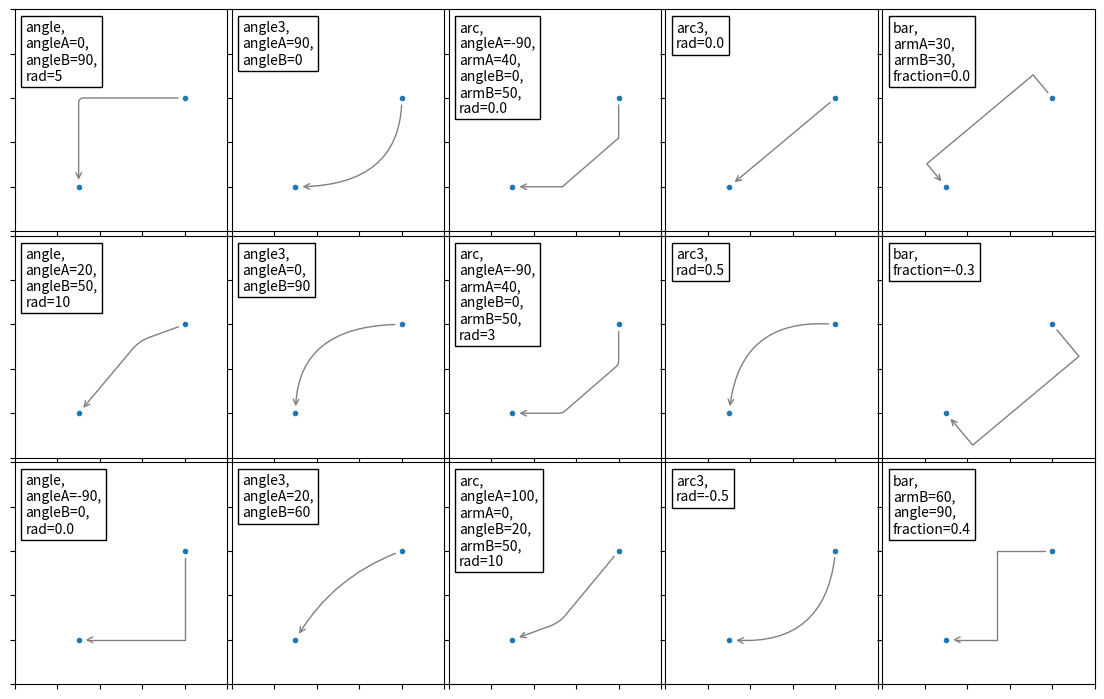

Here is the Python script that generated this plot:
import matplotlib.pyplot as plt
import numpy as np

fig, ax = plt.subplots(3, 5, figsize=(12, 7.5), sharex=True, sharey=True)

x1, y1 = 0.3, 0.2
x2, y2 = 0.8, 0.6

bbox = dict(boxstyle="square", facecolor="w", edgecolor="k")

# subplot(3, 5, 1)
ax[0, 0].plot([x1, x2], [y1, y2], ".")

ax[0, 0].annotate("", xy=(x1, y1), xycoords="data", xytext=(x2, y2), textcoords="data", arrowprops=dict(arrowstyle="->", color="gray", 
                    shrinkA=5, shrinkB=5, patchA=None, patchB=None, connectionstyle="angle, angleA=0, angleB=90, rad=5"))

ax[0, 0].text(0.05, 0.95, "angle,\nangleA=0,\nangleB=90,\nrad=5", ha="left", va="top", bbox=bbox)

ax[0, 0].set_xlim(0, 1)
ax[0, 0].set_ylim(0, 1)
ax[0, 0].set_xticklabels([])
ax[0, 0].set_yticklabels([])

# subplot(3, 5, 6)
ax[1, 0].plot([x1, x2], [y1, y2], ".")

ax[1, 0].annotate("", xy=(x1, y1), xycoords="data", xytext=(x2, y2), textcoords="data", arrowprops=dict(arrowstyle="->", color="gray", 
                    shrinkA=5, shrinkB=5, patchA=None, patchB=None, connectionstyle="angle, angleA=20, angleB=50, rad=10"))

ax[1, 0].text(0.05, 0.95, "angle,\nangleA=20,\nangleB=50,\nrad=10", ha="left", va="top", bbox=bbox)

ax[1, 0].set_xlim(0, 1)
ax[1, 0].set_ylim(0, 1)
ax[1, 0].set_xticklabels([])
ax[1, 0].set_yticklabels([])

# subplot(3, 5, 11)
ax[2, 0].plot([x1, x2],[y1, y2], ".")

ax[2, 0].annotate("", xy=(x1, y1), xycoords="data", xytext=(x2, y2), textcoords="data", arrowprops=dict(arrowstyle="->", color="gray", 
                    shrinkA=5, shrinkB=5, patchA=None, patchB=None, connectionstyle="angle, angleA=-90, angleB=0, rad=0.0"))

ax[2, 0].text(0.05, 0.95, "angle,\nangleA=-90,\nangleB=0,\nrad=0.0", ha="left", va="top", bbox=bbox)

ax[2, 0].set_xlim(0, 1)
ax[2, 0].set_ylim(0, 1)
ax[2, 0].set_xticklabels([])
ax[2, 0].set_yticklabels([])

# subplot(3, 5, 2)
ax[0, 1].plot([x1, x2], [y1, y2], ".")

ax[0, 1].annotate("", xy=(x1, y1), xycoords="data", xytext=(x2, y2), textcoords="data", arrowprops=dict(arrowstyle="->", color="gray", 
                    shrinkA=5, shrinkB=5, patchA=None, patchB=None, connectionstyle="angle3, angleA=90, angleB=0"))

ax[0, 1].text(0.05, 0.95, "angle3,\nangleA=90,\nangleB=0", ha="left", va="top", bbox=bbox)

ax[0, 1].set_xlim(0, 1)
ax[0, 1].set_ylim(0, 1)
ax[0, 1].set_xticklabels([])
ax[0, 1].set_yticklabels([])

# subplot(3, 5, 7)
ax[1, 1].plot([x1, x2], [y1, y2], ".")

ax[1, 1].annotate("", xy=(x1, y1), xycoords="data", xytext=(x2, y2), textcoords="data", arrowprops=dict(arrowstyle="->", color="gray", 
                    shrinkA=5, shrinkB=5, patchA=None, patchB=None, connectionstyle="angle3, angleA=0, angleB=90"))

ax[1, 1].text(0.05, 0.95, "angle3,\nangleA=0,\nangleB=90", ha="left", va="top", bbox=bbox)

ax[1, 1].set_xlim(0, 1)
ax[1, 1].set_ylim(0, 1)
ax[1, 1].set_xticklabels([])
ax[1, 1].set_yticklabels([])

# subplot(3, 5, 12)
ax[2, 1].plot([x1, x2], [y1, y2], ".")

ax[2, 1].annotate("", xy=(x1, y1), xycoords="data", xytext=(x2, y2), textcoords="data", arrowprops=dict(arrowstyle="->", color="gray", 
                    shrinkA=5, shrinkB=5, patchA=None, patchB=None, connectionstyle="angle3, angleA=20, angleB=60"))

ax[2, 1].text(0.05, 0.95, "angle3,\nangleA=20,\nangleB=60", ha="left", va="top", bbox=bbox)

ax[2, 1].set_xlim(0, 1)
ax[2, 1].set_ylim(0, 1)
ax[2, 1].set_xticklabels([])
ax[2, 1].set_yticklabels([])

# subplot(3, 5, 3)
ax[0, 2].plot([x1, x2], [y1, y2], ".")

ax[0, 2].annotate("", xy=(x1, y1), xycoords="data", xytext=(x2, y2), textcoords="data", arrowprops=dict(arrowstyle="->", color="gray", 
                    shrinkA=5, shrinkB=5, patchA=None, patchB=None, connectionstyle="arc, angleA=-90, armA=40, angleB=0, armB=50, rad=0.0"))

ax[0, 2].text(0.05, 0.95, "arc,\nangleA=-90,\narmA=40,\nangleB=0,\narmB=50,\nrad=0.0", ha="left", va="top", bbox=bbox)

ax[0, 2].set_xlim(0, 1)
ax[0, 2].set_ylim(0, 1)
ax[0, 2].set_xticklabels([])
ax[0, 2].set_yticklabels([])

# subplot(3, 5, 8)
ax[1, 2].plot([x1, x2], [y1, y2], ".")

ax[1, 2].annotate("", xy=(x1, y1), xycoords="data", xytext=(x2, y2), textcoords="data", arrowprops=dict(arrowstyle="->", color="gray", 
                    shrinkA=5, shrinkB=5, patchA=None, patchB=None, connectionstyle="arc, angleA=-90, armA=40, angleB=0, armB=50, rad=3"))

ax[1, 2].text(0.05, 0.95, "arc,\nangleA=-90,\narmA=40,\nangleB=0,\narmB=50,\nrad=3", ha="left", va="top", bbox=bbox)

ax[1, 2].set_xlim(0, 1)
ax[1, 2].set_ylim(0, 1)
ax[1, 2].set_xticklabels([])
ax[1, 2].set_yticklabels([])

# subplot(3, 5, 13)
ax[2, 2].plot([x1, x2], [y1, y2], ".")

ax[2, 2].annotate("", xy=(x1, y1), xycoords="data", xytext=(x2, y2), textcoords="data", arrowprops=dict(arrowstyle="->", color="gray", 
                    shrinkA=5, shrinkB=5, patchA=None, patchB=None, connectionstyle="arc, angleA=100, armA=0, angleB=20, armB=50, rad=10"))

ax[2, 2].text(0.05, 0.95, "arc,\nangleA=100,\narmA=0,\nangleB=20,\narmB=50,\nrad=10", ha="left", va="top", bbox=bbox)

ax[2, 2].set_xlim(0, 1)
ax[2, 2].set_ylim(0, 1)
ax[2, 2].set_xticklabels([])
ax[2, 2].set_yticklabels([])

# subplot(3, 5, 4)
ax[0, 3].plot([x1, x2], [y1, y2], ".")

ax[0, 3].annotate("", xy=(x1, y1), xycoords="data", xytext=(x2, y2), textcoords="data", arrowprops=dict(arrowstyle="->", color="gray",
                    shrinkA=5, shrinkB=5, patchA=None, patchB=None, connectionstyle="arc3, rad=0.0"))

ax[0, 3].text(0.05, 0.95, "arc3,\nrad=0.0", ha="left", va="top", bbox=bbox)

ax[0, 3].set_xlim(0, 1)
ax[0, 3].set_ylim(0, 1)
ax[0, 3].set_xticklabels([])
ax[0, 3].set_yticklabels([])

# subplot(3, 5, 9)
ax[1, 3].plot([x1, x2], [y1, y2], ".")

ax[1, 3].annotate("", xy=(x1, y1), xycoords="data", xytext=(x2, y2), textcoords="data", arrowprops=dict(arrowstyle="->", color="gray", 
                    shrinkA=5, shrinkB=5, patchA=None, patchB=None, connectionstyle="arc3, rad=0.5"))

ax[1, 3].text(0.05, 0.95, "arc3,\nrad=0.5", ha="left", va="top", bbox=bbox)

ax[1, 3].set_xlim(0, 1)
ax[1, 3].set_ylim(0, 1)
ax[1, 3].set_xticklabels([])
ax[1, 3].set_yticklabels([])

# subplot(3, 5, 14)
ax[2, 3].plot([x1, x2], [y1, y2], ".")

ax[2, 3].annotate("", xy=(x1, y1), xycoords="data", xytext=(x2, y2), textcoords="data", arrowprops=dict(arrowstyle="->", color="gray", 
                    shrinkA=5, shrinkB=5, patchA=None, patchB=None, connectionstyle="arc3, rad=-0.5"))

ax[2, 3].text(0.05, 0.95, "arc3,\nrad=-0.5", ha="left", va="top", bbox=bbox)

ax[2, 3].set_xlim(0, 1)
ax[2, 3].set_ylim(0, 1)
ax[2, 3].set_xticklabels([])
ax[2, 3].set_yticklabels([])

# subplot(3, 5, 5)
ax[0, 4].plot([x1, x2], [y1, y2], ".")

ax[0, 4].annotate("", xy=(x1, y1),xycoords="data", xytext=(x2, y2),textcoords="data", arrowprops=dict(arrowstyle="->", color="gray", 
                    shrinkA=5, shrinkB=5, patchA=None, patchB=None, connectionstyle="bar, armA=30, armB=30, fraction=0.0"))

ax[0, 4].text(0.05, 0.95, "bar,\narmA=30,\narmB=30,\nfraction=0.0", ha="left", va="top", bbox=bbox)

ax[0, 4].set_xlim(0, 1)
ax[0, 4].set_ylim(0, 1)
ax[0, 4].set_xticklabels([])
ax[0, 4].set_yticklabels([])

# subplot(3, 5, 10)
ax[1, 4].plot([x1, x2], [y1, y2], ".")

ax[1, 4].annotate("", xy=(x1, y1), xycoords="data", xytext=(x2, y2), textcoords="data", arrowprops=dict(arrowstyle="->", color="gray", 
                    shrinkA=5, shrinkB=5, patchA=None, patchB=None, connectionstyle="bar, fraction=-0.3"))

ax[1, 4].text(0.05, 0.95, "bar,\nfraction=-0.3", ha="left", va="top", bbox=bbox)

ax[1, 4].set_xlim(0, 1)
ax[1, 4].set_ylim(0, 1)
ax[1, 4].set_xticklabels([])
ax[1, 4].set_yticklabels([])

# subplot(3, 5, 15)
ax[2, 4].plot([x1, x2], [y1, y2], ".")

ax[2, 4].annotate("", xy=(x1, y1), xycoords="data", xytext=(x2, y2),textcoords="data", arrowprops=dict(arrowstyle="->", color="gray", 
                    shrinkA=5, shrinkB=5, patchA=None, patchB=None, connectionstyle="bar,armB=60,angle=90,fraction=0.4"))

ax[2, 4].text(0.05, 0.95, "bar,\narmB=60,\nangle=90,\nfraction=0.4", ha="left", va="top", bbox=bbox)

ax[2, 4].set_xlim(0, 1)
ax[2, 4].set_ylim(0, 1)
ax[2, 4].set_xticklabels([])
ax[2, 4].set_yticklabels([])

fig.subplots_adjust(left=0.05, right=0.95, bottom=0.05, top=0.95, wspace=0.02, hspace=0.02)

plt.show()